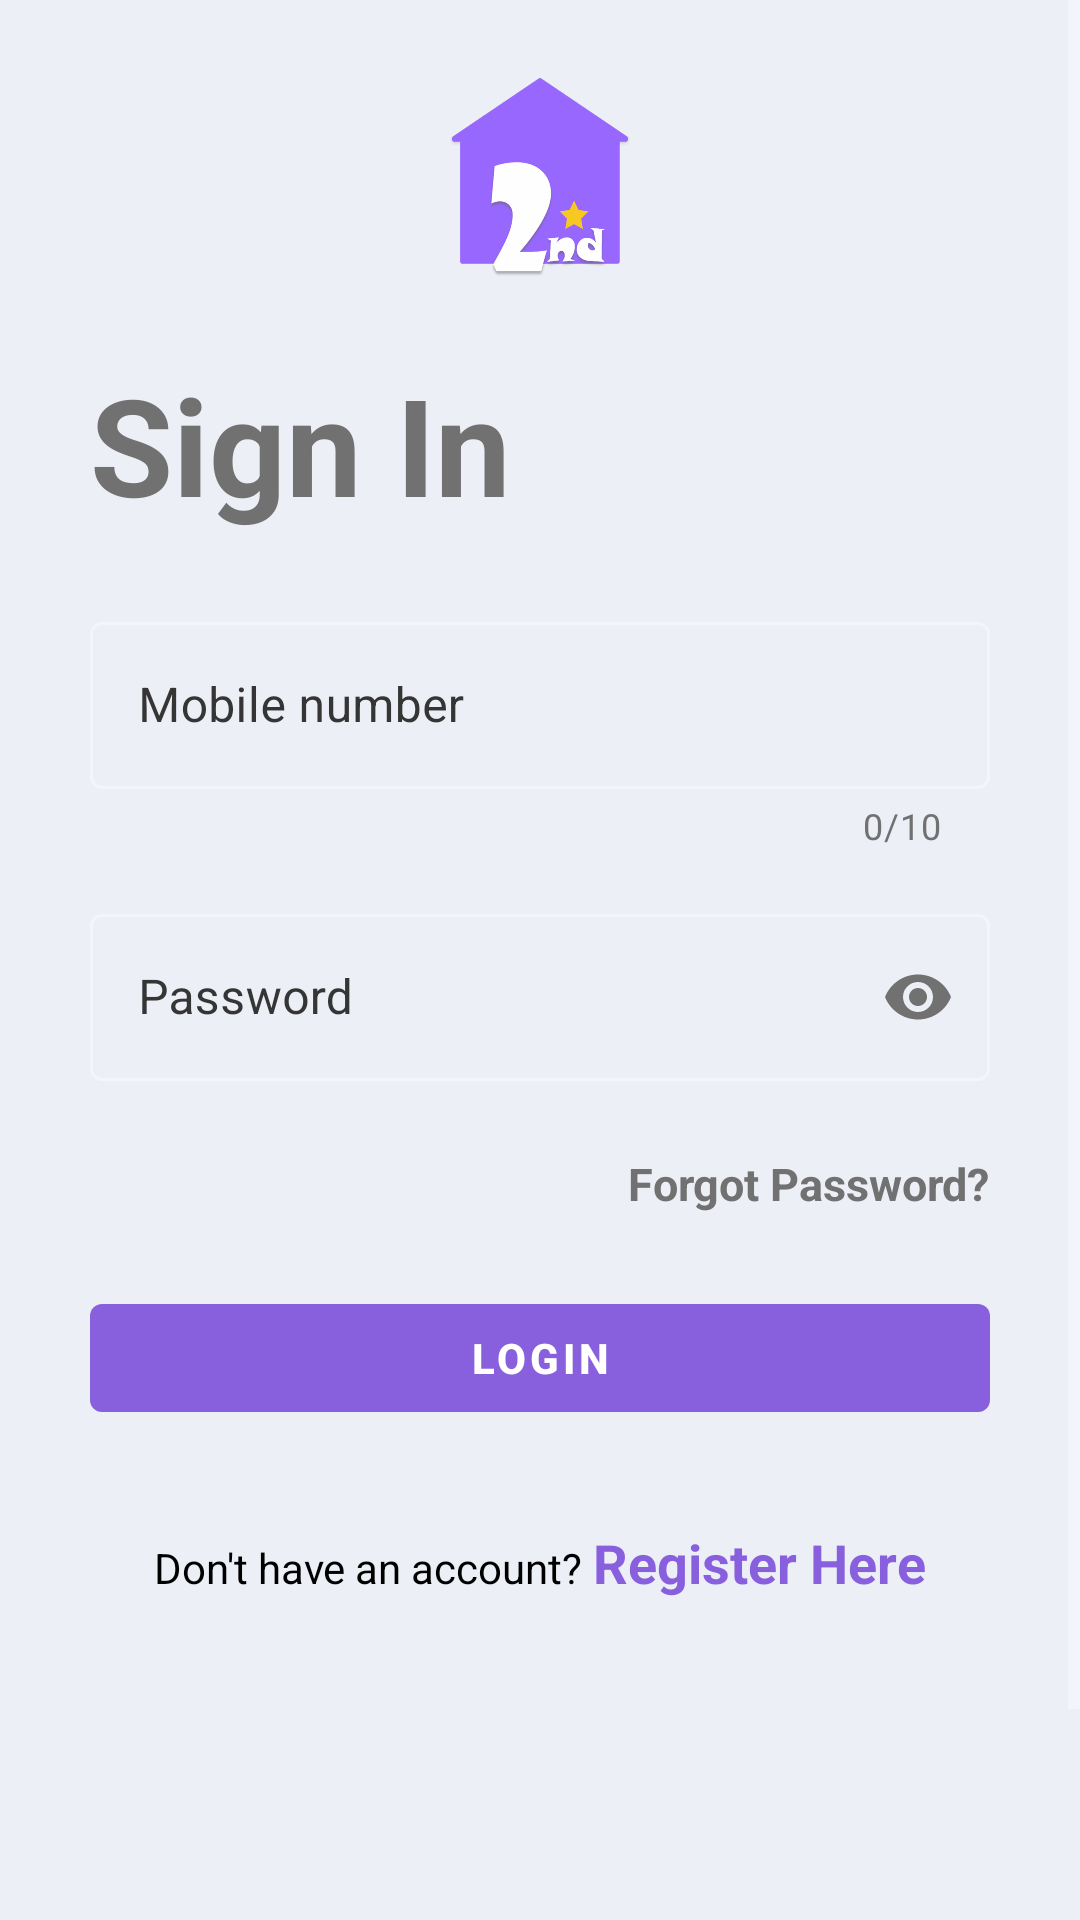

This screen was rendered from an Android layout file. Write that file and the resources it references.
<!-- AndroidManifest.xml: application theme AppTheme -->
<!-- res/layout/activity_login.xml -->
<?xml version="1.0" encoding="utf-8"?>
<ScrollView xmlns:android="http://schemas.android.com/apk/res/android"
    xmlns:app="http://schemas.android.com/apk/res-auto"
    xmlns:tools="http://schemas.android.com/tools"
    android:layout_width="match_parent"
    android:fillViewport="true"
    android:layout_height="match_parent"
    tools:context=".LoginActivity"
    >
    <androidx.constraintlayout.widget.ConstraintLayout
        android:layout_width="match_parent"
        android:background="@color/darkwhite"
        android:layout_height="wrap_content">

        <ImageView
            android:id="@+id/appicon"
            android:layout_width="70dp"
            android:layout_height="70dp"
            android:layout_marginTop="24dp"
            android:layout_marginBottom="24dp"
            android:src="@drawable/appicon"
            app:layout_constraintBottom_toTopOf="@+id/signinText"
            app:layout_constraintEnd_toEndOf="parent"
            app:layout_constraintStart_toStartOf="parent"
            app:layout_constraintTop_toTopOf="parent" />

        <TextView
            android:id="@+id/signinText"
            android:layout_width="wrap_content"
            android:layout_height="wrap_content"
            android:layout_marginStart="30dp"
            android:layout_marginBottom="24dp"
            android:text="Sign In"
            android:textColor="@color/grey"
            android:textSize="45dp"
            android:textStyle="bold"
            android:transitionName="register_txt_trans"
            app:layout_constraintBottom_toTopOf="@+id/editTextTextFullname"
            app:layout_constraintEnd_toEndOf="parent"
            app:layout_constraintHorizontal_bias="0.0"
            app:layout_constraintStart_toStartOf="parent"
            app:layout_constraintTop_toBottomOf="@+id/appicon" />

        <com.google.android.material.textfield.TextInputLayout
            android:id="@+id/editTextTextFullname"
            style="@style/Widget.MaterialComponents.TextInputLayout.OutlinedBox"
            android:layout_width="0dp"
            android:layout_height="wrap_content"
            android:layout_marginStart="30dp"
            android:layout_marginTop="16dp"
            android:layout_marginEnd="30dp"
            android:transitionName="name_trans"
            android:ems="10"
            android:hint="Mobile number"
            android:inputType="text"
            android:textColorHint="#353535"
            app:layout_constraintBottom_toTopOf="@+id/editTextTextPassword"
            app:layout_constraintEnd_toEndOf="parent"
            app:layout_constraintHorizontal_bias="0.5"
            app:layout_constraintStart_toStartOf="parent"
            app:counterEnabled="true"
            app:counterMaxLength="10"
            app:counterTextColor="@color/grey"
            app:endIconTint="@color/grey"
            app:counterOverflowTextColor="@color/error"
            app:endIconMode="clear_text"
            app:layout_constraintTop_toTopOf="parent"
            app:layout_constraintVertical_chainStyle="packed">

            <com.google.android.material.textfield.TextInputEditText
                android:layout_width="match_parent"
                android:inputType="number"
                android:layout_height="match_parent"
                android:textColor="@color/grey"
                android:textColorHint="#353535" />
        </com.google.android.material.textfield.TextInputLayout>

        <com.google.android.material.textfield.TextInputLayout
            android:id="@+id/editTextTextPassword"
            style="@style/Widget.MaterialComponents.TextInputLayout.OutlinedBox"
            android:layout_width="0dp"
            android:layout_height="wrap_content"
            android:layout_marginStart="30dp"
            android:layout_marginTop="16dp"
            android:layout_marginEnd="30dp"
            android:transitionName="password_trans"
            android:ems="10"
            android:hint="Password"
            android:inputType="textPassword"
            android:textColorHint="#353535"
            app:layout_constraintBottom_toTopOf="@+id/agreeTerms"
            app:layout_constraintEnd_toEndOf="parent"
            app:layout_constraintHorizontal_bias="0.5"
            app:endIconMode="password_toggle"
            app:endIconTint="@color/grey"
            app:layout_constraintStart_toStartOf="parent"
            app:layout_constraintTop_toBottomOf="@+id/editTextTextFullname">

            <com.google.android.material.textfield.TextInputEditText
                android:layout_width="match_parent"
                android:textColor="@color/grey"
                android:layout_height="match_parent"
                android:inputType="textPassword"
                android:textColorHint="#353535" />
        </com.google.android.material.textfield.TextInputLayout>

        <com.google.android.material.button.MaterialButton
            android:id="@+id/button_Register"
            style="@style/Widget.MaterialComponents.Button.UnelevatedButton"
            android:layout_width="0dp"
            android:layout_height="wrap_content"
            android:layout_marginTop="24dp"
            android:layout_marginBottom="32dp"
            android:text="Login"
            android:onClick="loginUser"
            android:textColor="#FFFFFF"
            android:textStyle="bold"
            android:transitionName="login_trans"
            app:layout_constraintBottom_toTopOf="@+id/linearLayout1"
            app:layout_constraintEnd_toEndOf="@+id/editTextTextPassword"
            app:layout_constraintHorizontal_bias="0.5"
            app:layout_constraintStart_toStartOf="@+id/editTextTextPassword"
            app:layout_constraintTop_toBottomOf="@+id/agreeTerms" />

        <TextView
            android:id="@+id/agreeTerms"
            android:layout_width="wrap_content"
            android:layout_height="wrap_content"
            android:layout_marginTop="24dp"
            android:layout_marginEnd="30dp"
            android:text="Forgot Password?"
            android:transitionName="radio_trans"
            android:textColor="@color/grey"
            android:textSize="15dp"
            android:textStyle="bold"
            app:layout_constraintBottom_toTopOf="@+id/button_Register"
            app:layout_constraintEnd_toEndOf="parent"
            app:layout_constraintHorizontal_bias="1.0"
            app:layout_constraintStart_toStartOf="parent"
            app:layout_constraintTop_toBottomOf="@+id/editTextTextPassword" />

        <LinearLayout
            android:id="@+id/linearLayout1"
            android:layout_width="wrap_content"
            android:layout_height="wrap_content"
            android:transitionName="openlogin_trans"
            app:layout_constraintBottom_toBottomOf="parent"
            app:layout_constraintEnd_toEndOf="parent"
            app:layout_constraintStart_toStartOf="parent"
            app:layout_constraintTop_toBottomOf="@+id/button_Register"
            app:layout_constraintVertical_bias="0.0">

            <com.google.android.material.textview.MaterialTextView
                android:layout_width="wrap_content"
                android:layout_height="wrap_content"
                android:text="Don't have an account? "
                android:textColor="#000000" />

            <TextView
                android:layout_width="wrap_content"
                android:layout_height="wrap_content"
                android:clickable="true"
                android:focusable="true"
                android:onClick="openRegister"
                android:text="Register Here"
                android:textColor="@color/colorPrimaryDark"
                android:textSize="18sp"
                android:textStyle="bold" />
        </LinearLayout>

        <ProgressBar
            android:visibility="gone"
            android:id="@+id/progressBar"
            style="?android:attr/progressBarStyle"
            android:indeterminateTint="@color/grey"
            android:layout_width="60dp"
            android:layout_height="60dp"
            android:layout_weight="1"
            app:layout_constraintBottom_toBottomOf="parent"
            app:layout_constraintEnd_toEndOf="parent"
            app:layout_constraintStart_toStartOf="parent"
            app:layout_constraintTop_toTopOf="parent" />
    </androidx.constraintlayout.widget.ConstraintLayout>
</ScrollView>
<!-- resources referenced by this layout -->
<resources>
  <color name="colorPrimaryDark">#8860DD</color>
  <color name="darkwhite">#EDEFF7</color>
  <color name="error">#F44336</color>
  <color name="grey">#717171</color>
  <!-- drawable appicon: png bitmap (drawable-hdpi, 28734 bytes) -->
  <style name="AppTheme" parent="Theme.MaterialComponents.NoActionBar">
          
          <item name="colorPrimary">@color/colorPrimary</item>
          <item name="android:windowContentTransitions">true</item>
          <item name="android:windowContentOverlay">@null</item>
          <item name="colorPrimaryDark">@color/colorPrimary</item>
          <item name="colorAccent">@color/colorAccent</item>
      </style>
  <color name="colorPrimary">#8860DD</color>
  <color name="colorAccent">@color/grey</color>
</resources>
